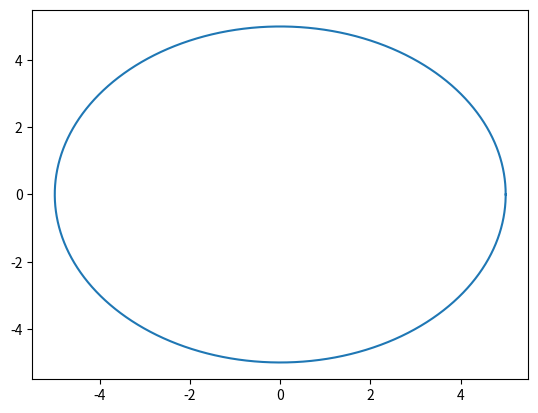
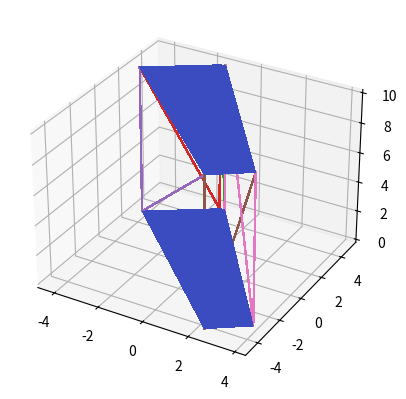

The script that saved these images, in order:
from matplotlib import pyplot as plt
from matplotlib import cm
import numpy as np


def circ(r):
    x = r * np.cos(np.arange(0, 2 * np.pi, 0.001))
    y = r * np.sin(np.arange(0, 2 * np.pi, 0.001))

    return np.vstack([x, y]).T


def euclidean_dist(x, y):
    return np.linalg.norm(x - y)


def base_2d(num_vertex, radius):
    if num_vertex < 2:
        raise ValueError("Two few vertices!")
    if radius < 0.2:
        raise ValueError("Radius too small")

    sample_base = circ(radius)
    plt.plot(sample_base[:, 0], sample_base[:, 1])
    # print(sample_base)

    base_points = []
    ind_ref = []

    while len(base_points) < num_vertex:
        ind = np.random.randint(0, len(sample_base))
        new_point = sample_base[ind]
        for pt in base_points:
            if euclidean_dist(pt, new_point) < radius / 10:
                break
        base_points.append(new_point)
        ind_ref.append(ind)

    sort_help = list(zip(base_points, ind_ref))
    sort_help.sort(key=lambda x: x[1])
    base_points = list(x[0] for x in sort_help)

    # visual
    base_points.append(base_points[0])

    return np.array(base_points)


def hull(num_vertex, radius, height, shift=False):

    base_polygon = base_2d(num_vertex, radius)
    base = np.column_stack([base_polygon, np.zeros(len(base_polygon))])
    top = np.column_stack([base_polygon, height * np.ones(len(base_polygon))])

    sides = []
    prev = None
    for top_pt, bot_pt in zip(top, base):
        if not prev:
            prev = (top_pt, bot_pt)
            continue
        curr_face = np.array([prev[0], prev[1], top_pt, bot_pt])
        sides.append(curr_face)
        prev = (top_pt, bot_pt)

    fig, ax = plt.subplots(subplot_kw={"projection": "3d"})
    ax.plot_trisurf(
        base[:, 0],
        base[:, 1],
        base[:, 2],
        cmap=cm.coolwarm,
        linewidth=0,
        antialiased=False,
    )
    ax.plot_trisurf(
        top[:, 0],
        top[:, 1],
        top[:, 2],
        cmap=cm.coolwarm,
        linewidth=0,
        antialiased=False,
    )
    for side in sides:
        print(side)
        ax.plot(
            side[:, 0],
            side[:, 1],
            side[:, 2],
            linewidth=1,
            antialiased=False,
        )
    plt.show()


hull(5, 5, 10)
# plt.show()
